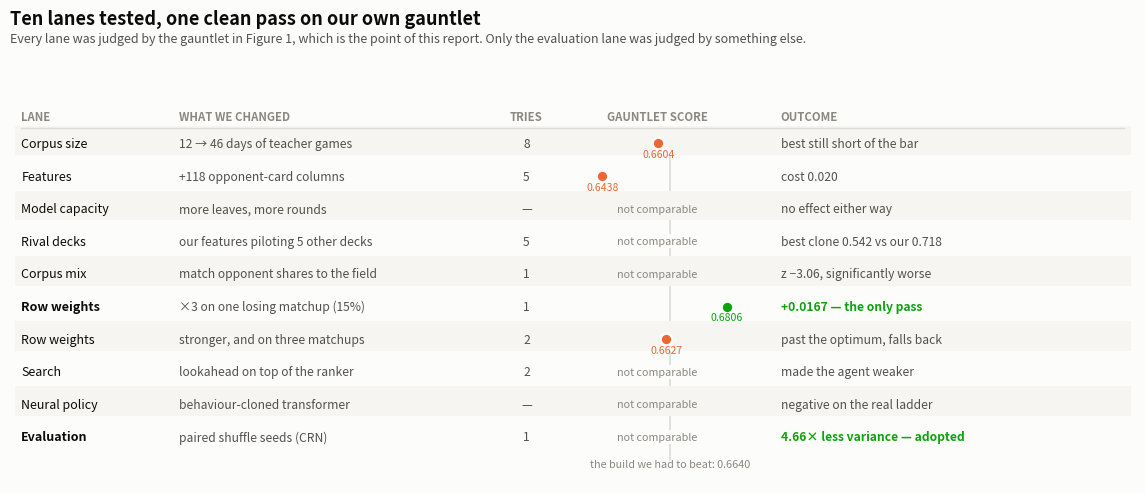

This chart was generated by the following Python code: (Note: this script raises an exception after producing the figure.)
"""Figure 5 -- the ledger of what we tested.

More than seven rows that all carry meaning, so this is a table rather than a
chart, with a small shared axis for the rows that were scored on the same
gauntlet. Bar = the score of the build we were trying to beat (0.6640).
"""
import matplotlib
matplotlib.use("Agg")
import matplotlib.pyplot as plt
from matplotlib.patches import Rectangle

SURFACE = "#fcfcfb"
INK, INK2, MUTED = "#0b0b0b", "#52514e", "#8a8880"
PASS_C, FAIL_C = "#0ca30c", "#eb6834"      # status: good / the rejected lanes
BAR = 0.6640

#  lane, what changed, tries, gate score or None, verdict text, passed
ROWS = [
    ("Corpus size",   "12 → 46 days of teacher games",        "8",  0.6604, "best still short of the bar", False),
    ("Features",      "+118 opponent-card columns",           "5",  0.6438, "cost 0.020",                  False),
    ("Model capacity","more leaves, more rounds",             "—",  None,   "no effect either way",        False),
    ("Rival decks",   "our features piloting 5 other decks",  "5",  None,   "best clone 0.542 vs our 0.718", False),
    ("Corpus mix",    "match opponent shares to the field",   "1",  None,   "z −3.06, significantly worse", False),
    ("Row weights",   "×3 on one losing matchup (15%)",       "1",  0.6806, "+0.0167 — the only pass",     True),
    ("Row weights",   "stronger, and on three matchups",      "2",  0.6627, "past the optimum, falls back", False),
    ("Search",        "lookahead on top of the ranker",       "2",  None,   "made the agent weaker",       False),
    ("Neural policy", "behaviour-cloned transformer",         "—",  None,   "negative on the real ladder", False),
    ("Evaluation",    "paired shuffle seeds (CRN)",           "1",  None,   "4.66× less variance — adopted", True),
]

fig, ax = plt.subplots(figsize=(11.4, 5.0), dpi=220)
fig.patch.set_facecolor(SURFACE); ax.set_facecolor(SURFACE)
ax.set_xlim(0, 100); ax.set_ylim(6, 100); ax.axis("off")

TOP, ROWH = 82.0, 7.3
X_LANE, X_WHAT, X_N, X_AX0, X_AX1, X_NOTE = 1.0, 15.0, 44.5, 48.5, 66.5, 68.5


def sx(v):                       # gauntlet score -> x on the mini axis
    lo, hi = 0.630, 0.690
    return X_AX0 + (v - lo) / (hi - lo) * (X_AX1 - X_AX0)


# header
ax.text(X_LANE, TOP + 5.2, "LANE", fontsize=8.2, color=MUTED, fontweight="bold")
ax.text(X_WHAT, TOP + 5.2, "WHAT WE CHANGED", fontsize=8.2, color=MUTED, fontweight="bold")
ax.text(X_N + 1.4, TOP + 5.2, "TRIES", fontsize=8.2, color=MUTED, fontweight="bold", ha="center")
ax.text((X_AX0 + X_AX1) / 2, TOP + 5.2, "GAUNTLET SCORE", fontsize=8.2, color=MUTED,
        fontweight="bold", ha="center")
ax.text(X_NOTE, TOP + 5.2, "OUTCOME", fontsize=8.2, color=MUTED, fontweight="bold")
ax.plot([X_LANE, 99], [TOP + 3.4, TOP + 3.4], color="#dcdbd6", lw=1)

# the bar we were trying to beat
ybot = TOP - len(ROWS) * ROWH + ROWH - 2.2
ax.plot([sx(BAR), sx(BAR)], [ybot - 3.0, TOP + 2.0], color="#dcdbd6", lw=1.2, zorder=0)
ax.text(sx(BAR), ybot - 4.6, "the build we had to beat: 0.6640",
        fontsize=7.8, color=MUTED, ha="center")

for i, (lane, what, n, score, note, ok) in enumerate(ROWS):
    y = TOP - i * ROWH
    if i % 2 == 0:
        ax.add_patch(Rectangle((X_LANE - 0.6, y - 2.6), 99.2, ROWH - 0.7,
                               fc="#f6f5f1", ec="none", zorder=0))
    ax.text(X_LANE, y, lane, fontsize=9, color=INK, va="center",
            fontweight="bold" if ok else "normal")
    ax.text(X_WHAT, y, what, fontsize=8.7, color=INK2, va="center")
    ax.text(X_N + 1.4, y, n, fontsize=8.7, color=INK2, va="center", ha="center")
    if score is not None:
        c = PASS_C if ok else FAIL_C
        ax.plot([sx(score)], [y], "o", ms=8.5, color=c, zorder=3,
                markeredgecolor=SURFACE, markeredgewidth=1.8)
        ax.text(sx(score), y - 3.1, f"{score:.4f}", fontsize=7.6, color=c, ha="center")
    else:
        rowbg = "#f6f5f1" if i % 2 == 0 else SURFACE
        ax.text((X_AX0 + X_AX1) / 2, y, "not comparable", fontsize=7.8, color=MUTED,
                va="center", ha="center", style="italic", zorder=3,
                bbox=dict(fc=rowbg, ec="none", pad=1.5))
    ax.text(X_NOTE, y, note, fontsize=8.7, va="center",
            color=PASS_C if ok else INK2, fontweight="bold" if ok else "normal")

fig.suptitle("Ten lanes tested, one clean pass on our own gauntlet",
             x=0.008, y=0.968, ha="left", fontsize=13, color=INK, fontweight="bold")
fig.text(0.008, 0.902,
         "Every lane was judged by the gauntlet in Figure 1, which is the point of "
         "this report. Only the evaluation lane was judged by something else.",
         ha="left", fontsize=9, color=INK2)
fig.subplots_adjust(left=0.008, right=0.995, top=0.86, bottom=0.02)
out = __file__.replace(".py", ".png")
fig.savefig(out, facecolor=SURFACE)
print("wrote", out, "| recorded runs:", sum(int(r[2]) for r in ROWS if r[2].isdigit()))
